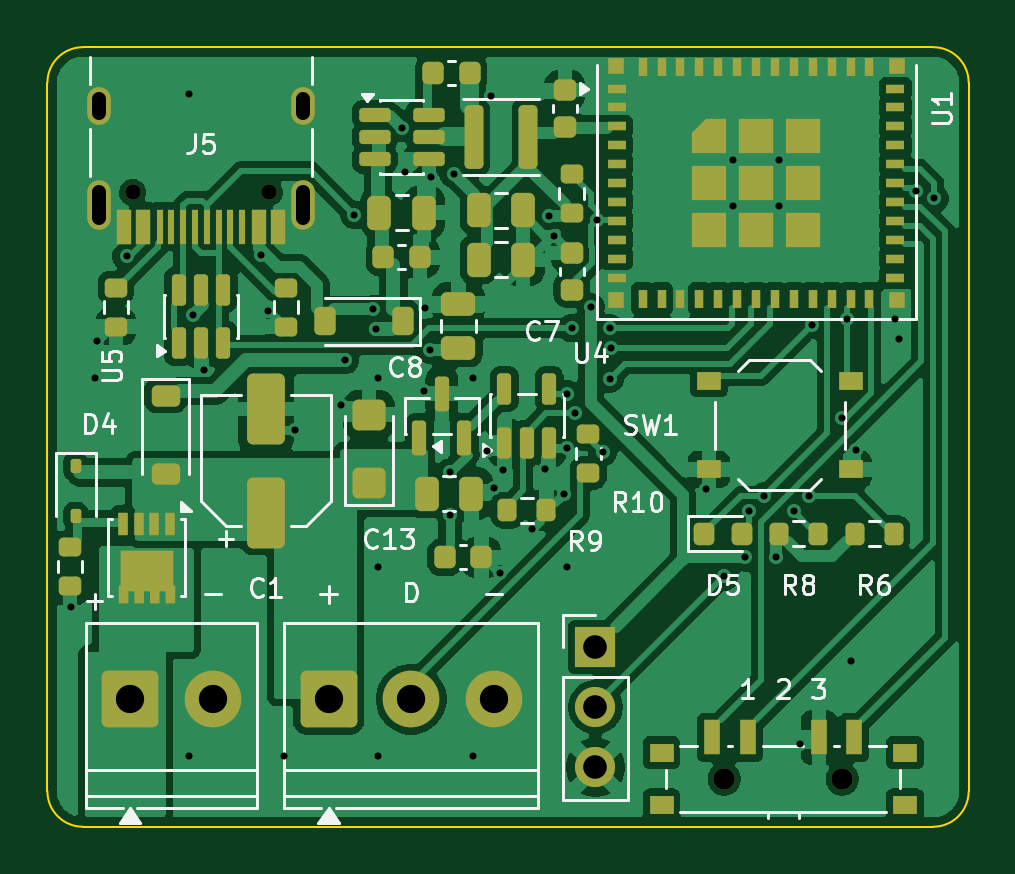
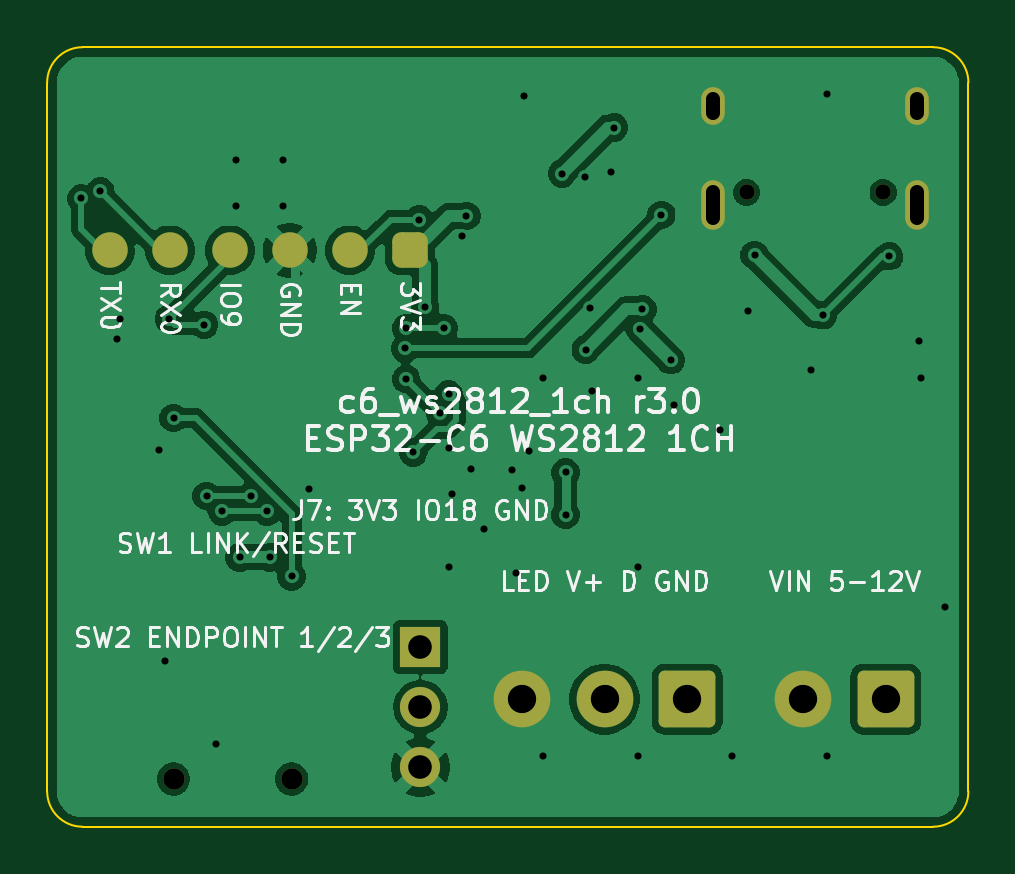
Circuit board: 11 layer files. Board 39.0 x 33.0 mm.
- bottom_copper: c6_ws2812_1ch-B_Cu.gbl (58227 bytes)
- bottom_mask: c6_ws2812_1ch-B_Mask.gbs (2179 bytes)
- paste: c6_ws2812_1ch-B_Paste.gbp (495 bytes)
- bottom_silk: c6_ws2812_1ch-B_Silkscreen.gbo (51954 bytes)
- outline: c6_ws2812_1ch-Edge_Cuts.gm1 (1043 bytes)
- top_copper: c6_ws2812_1ch-F_Cu.gtl (131210 bytes)
- top_mask: c6_ws2812_1ch-F_Mask.gts (10775 bytes)
- paste: c6_ws2812_1ch-F_Paste.gtp (9973 bytes)
- top_silk: c6_ws2812_1ch-F_Silkscreen.gto (43410 bytes)
- drill: c6_ws2812_1ch-NPTH.drl (501 bytes)
- drill: c6_ws2812_1ch-PTH.drl (1970 bytes)

=== bottom_copper: c6_ws2812_1ch-B_Cu.gbl (58227 bytes, source omitted) ===
=== bottom_mask: c6_ws2812_1ch-B_Mask.gbs (2179 bytes, source withheld) ===
=== paste: c6_ws2812_1ch-B_Paste.gbp ===
%TF.GenerationSoftware,KiCad,Pcbnew,9.0.9-9.0.9~ubuntu24.04.1*%
%TF.CreationDate,2026-11-09T15:01:07+00:00*%
%TF.ProjectId,c6_ws2812_1ch,63365f77-7332-4383-9132-5f3163682e6b,3.0*%
%TF.SameCoordinates,Original*%
%TF.FileFunction,Paste,Bot*%
%TF.FilePolarity,Positive*%
%FSLAX46Y46*%
G04 Gerber Fmt 4.6, Leading zero omitted, Abs format (unit mm)*
G04 Created by KiCad (PCBNEW 9.0.9-9.0.9~ubuntu24.04.1) date 2026-11-09 15:01:07*
%MOMM*%
%LPD*%
G01*
G04 APERTURE LIST*
G04 APERTURE END LIST*
M02*

=== bottom_silk: c6_ws2812_1ch-B_Silkscreen.gbo (51954 bytes, source omitted) ===
=== outline: c6_ws2812_1ch-Edge_Cuts.gm1 ===
%TF.GenerationSoftware,KiCad,Pcbnew,9.0.9-9.0.9~ubuntu24.04.1*%
%TF.CreationDate,2026-11-09T15:01:07+00:00*%
%TF.ProjectId,c6_ws2812_1ch,63365f77-7332-4383-9132-5f3163682e6b,3.0*%
%TF.SameCoordinates,Original*%
%TF.FileFunction,Profile,NP*%
%FSLAX46Y46*%
G04 Gerber Fmt 4.6, Leading zero omitted, Abs format (unit mm)*
G04 Created by KiCad (PCBNEW 9.0.9-9.0.9~ubuntu24.04.1) date 2026-11-09 15:01:07*
%MOMM*%
%LPD*%
G01*
G04 APERTURE LIST*
%TA.AperFunction,Profile*%
%ADD10C,0.100000*%
%TD*%
G04 APERTURE END LIST*
D10*
X100000000Y-101500000D02*
G75*
G02*
X101500000Y-100000000I1500000J0D01*
G01*
X100000000Y-131500000D02*
X100000000Y-101500000D01*
X101500000Y-100000000D02*
X137500000Y-100000000D01*
X101500000Y-133000000D02*
G75*
G02*
X100000000Y-131500000I0J1500000D01*
G01*
X137500000Y-100000000D02*
G75*
G02*
X139000000Y-101500000I0J-1500000D01*
G01*
X137500000Y-133000000D02*
X101500000Y-133000000D01*
X139000000Y-101500000D02*
X139000000Y-131500000D01*
X139000000Y-131500000D02*
G75*
G02*
X137500000Y-133000000I-1500000J0D01*
G01*
M02*

=== top_copper: c6_ws2812_1ch-F_Cu.gtl (131210 bytes, source omitted) ===
=== top_mask: c6_ws2812_1ch-F_Mask.gts (10775 bytes, source withheld) ===
=== paste: c6_ws2812_1ch-F_Paste.gtp (9973 bytes, source withheld) ===
=== top_silk: c6_ws2812_1ch-F_Silkscreen.gto (43410 bytes, source omitted) ===
=== drill: c6_ws2812_1ch-NPTH.drl ===
M48
; DRILL file {KiCad 9.0.9-9.0.9~ubuntu24.04.1} date 2026-11-09T15:01:07+0000
; FORMAT={-:-/ absolute / metric / decimal}
; #@! TF.CreationDate,2026-11-09T15:01:07+00:00
; #@! TF.GenerationSoftware,Kicad,Pcbnew,9.0.9-9.0.9~ubuntu24.04.1
; #@! TF.FileFunction,NonPlated,1,2,NPTH
FMAT,2
METRIC
; #@! TA.AperFunction,NonPlated,NPTH,ComponentDrill
T1C0.650
; #@! TA.AperFunction,NonPlated,NPTH,ComponentDrill
T2C0.900
%
G90
G05
T1
X103.61Y-106.15
X109.39Y-106.15
T2
X128.65Y-130.98
X133.65Y-130.98
M30

=== drill: c6_ws2812_1ch-PTH.drl ===
M48
; DRILL file {KiCad 9.0.9-9.0.9~ubuntu24.04.1} date 2026-11-09T15:01:07+0000
; FORMAT={-:-/ absolute / metric / decimal}
; #@! TF.CreationDate,2026-11-09T15:01:07+00:00
; #@! TF.GenerationSoftware,Kicad,Pcbnew,9.0.9-9.0.9~ubuntu24.04.1
; #@! TF.FileFunction,Plated,1,2,PTH
FMAT,2
METRIC
; #@! TA.AperFunction,Plated,PTH,ViaDrill
T1C0.300
; #@! TA.AperFunction,Plated,PTH,ComponentDrill
T2C0.300
; #@! TA.AperFunction,Plated,PTH,ComponentDrill
T3C0.600
; #@! TA.AperFunction,Plated,PTH,ComponentDrill
T4C1.000
; #@! TA.AperFunction,Plated,PTH,ComponentDrill
T5C1.200
%
G90
G05
T1
X101.0Y-123.7
X102.0Y-114.0
X102.1Y-112.45
X103.35Y-108.85
X106.0Y-102.0
X106.0Y-130.0
X106.15Y-111.35
X106.65Y-113.65
X109.05Y-108.8
X109.35Y-111.15
X110.0Y-130.0
X110.5Y-116.2
X112.45Y-115.15
X112.6Y-113.25
X113.0Y-107.1
X113.8Y-111.1
X113.9Y-111.95
X114.0Y-114.0
X114.0Y-122.0
X114.0Y-130.0
X115.0Y-103.4
X115.15Y-105.3
X115.95Y-114.55
X116.0Y-111.05
X116.2Y-112.8
X116.25Y-105.5
X117.05Y-118.0
X117.05Y-119.8
X117.2Y-105.35
X118.0Y-114.0
X118.0Y-130.0
X118.6Y-117.1
X118.8Y-102.05
X118.9Y-118.65
X119.15Y-122.25
X119.3Y-117.9
X120.5Y-120.4
X121.05Y-117.85
X121.25Y-107.15
X121.45Y-108.0
X121.85Y-118.9
X122.0Y-114.7
X122.0Y-116.95
X122.0Y-122.0
X122.2Y-111.9
X122.35Y-115.5
X123.0Y-111.0
X123.25Y-107.3
X123.5Y-117.15
X123.8Y-111.9
X123.8Y-114.05
X123.85Y-112.75
X127.9Y-118.7
X128.65Y-122.4
X129.55Y-121.6
X129.7Y-119.65
X130.35Y-119.0
X130.85Y-121.6
X131.6Y-119.65
X131.85Y-129.5
X132.25Y-119.0
X132.35Y-111.75
X133.65Y-115.7
X133.85Y-111.5
X134.0Y-126.0
X134.25Y-117.05
X135.9Y-111.5
X136.05Y-112.35
X136.75Y-106.1
X137.55Y-106.4
T2
X129.012Y-104.762
X129.012Y-106.737
X130.987Y-104.762
X130.987Y-106.737
T4
X123.2Y-125.4
X123.2Y-127.94
X123.2Y-130.48
T5
X103.5Y-127.6
X107.0Y-127.6
X111.9Y-127.6
X115.4Y-127.6
X118.9Y-127.6
T3
X102.18Y-102.8G85X102.18Y-102.2
G05
X102.18Y-107.23G85X102.18Y-106.13
G05
X110.82Y-102.8G85X110.82Y-102.2
G05
X110.82Y-107.23G85X110.82Y-106.13
G05
M30
